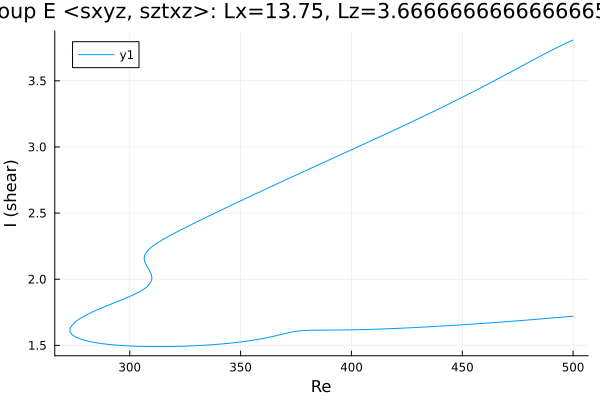

The data file committed next to this chart (first rows):
Re, shear
500.0, 1.721
499.6, 1.72
498.2, 1.718
496.7, 1.716
495.3, 1.714
493.9, 1.712
492.5, 1.71
491.1, 1.708
489.7, 1.706
488.3, 1.704
486.8, 1.702
485.4, 1.7
484, 1.698
482.6, 1.696
481.2, 1.694
479.8, 1.692
478.4, 1.69
476.9, 1.688
475.5, 1.686
474.1, 1.684
472.7, 1.683
471.3, 1.681
469.9, 1.679
468.5, 1.677
467.1, 1.675
465.6, 1.674
464.2, 1.672
462.8, 1.67
461.4, 1.669
460, 1.667
458.6, 1.665
457.7, 1.664
456.3, 1.663
454.8, 1.661
453.4, 1.659
452, 1.658
450.6, 1.656
449.2, 1.655
447.8, 1.653
446.4, 1.652
444.9, 1.65
443.5, 1.649
442.1, 1.647
440.7, 1.646
439.3, 1.644
437.9, 1.643
436.5, 1.642
435, 1.64
433.6, 1.639
432.5, 1.638
431.1, 1.637
429.7, 1.635
428.3, 1.634
426.9, 1.633
425.4, 1.632
424, 1.631
422.6, 1.63
421.2, 1.629
419.8, 1.628
418.4, 1.627
... 423 more rows
